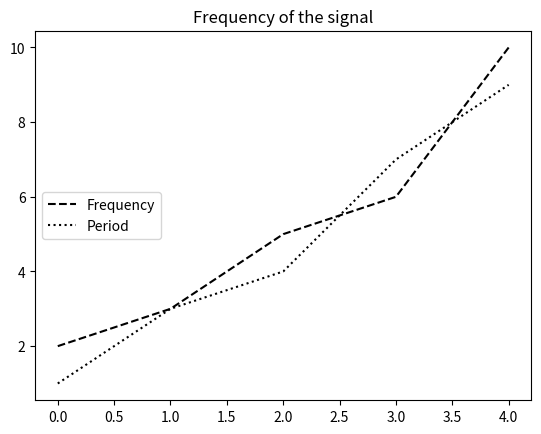

Source code (Python):
import matplotlib.pyplot as plt
import numpy as np

a = np.arange(5)
b = [2,3,5,6,10]
c = [1,3,4,7,9]


fig = plt.figure()
ax = plt.subplot()
ax.plot(a,b,"k--",label = "Frequency")
ax.plot(a,c,"k:",label = "Period")

ax.legend(loc="center left")

plt.title("Frequency of the signal")

plt.show()

''' We can position the legend on upper,lower:right,left
We can also position it on upper,lower:center
We can position it on center:right,left'''